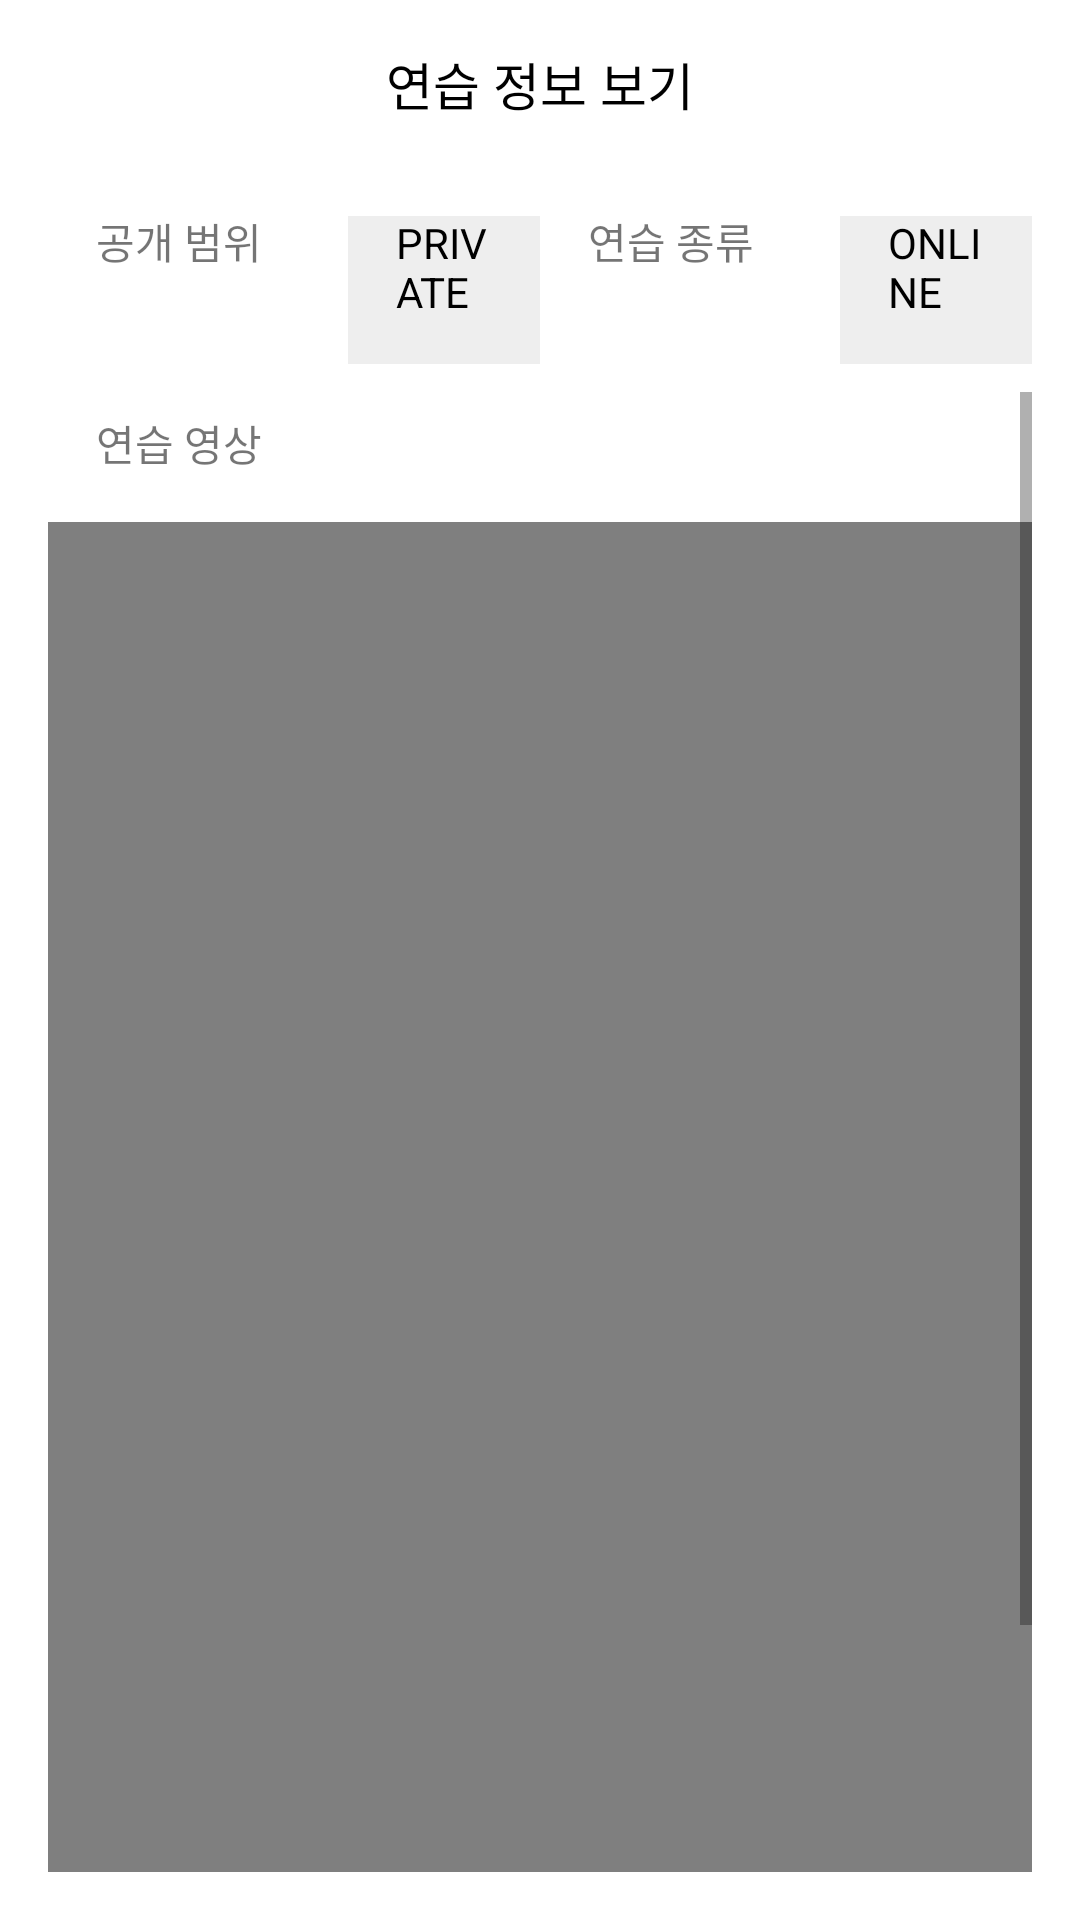

Android layout source for this screen:
<!-- AndroidManifest.xml: activity theme AppTheme -->
<!-- res/layout/activity_viewpractice_play.xml -->
<?xml version="1.0" encoding="utf-8"?>
<LinearLayout xmlns:android="http://schemas.android.com/apk/res/android"
    android:layout_width="match_parent"
    android:layout_height="match_parent"
    xmlns:app="http://schemas.android.com/apk/res-auto"
    android:orientation="vertical"
    android:background="@color/white">

    <androidx.appcompat.widget.Toolbar
        app:layout_constraintTop_toTopOf="parent"
        android:id="@+id/toolbar"
        android:layout_width="match_parent"
        android:layout_height="wrap_content">
        <TextView
            android:layout_width="wrap_content"
            android:layout_height="wrap_content"
            android:layout_gravity="center"
            android:textSize="17dp"
            android:textColor="#000000"
            android:text="연습 정보 보기">
        </TextView>
    </androidx.appcompat.widget.Toolbar>

    <RelativeLayout
        xmlns:android="http://schemas.android.com/apk/res/android"
        android:layout_width="match_parent"
        android:layout_height="match_parent"
        android:padding="16dp">

    <ScrollView
        android:layout_width="match_parent"
        android:layout_height="match_parent"
        android:fillViewport="true">
    <LinearLayout
        android:layout_width="match_parent"
        android:layout_height="wrap_content"
        android:orientation="vertical">

        <LinearLayout
            android:layout_width="match_parent"
            android:layout_height="wrap_content"
            android:orientation="horizontal">

            <TextView
                android:layout_width="100dp"
                android:layout_height="wrap_content"
                android:padding="16dp"
                android:text="제목" />

            <TextView
                android:id="@+id/tv_practice_title"
                android:layout_width="match_parent"
                android:layout_height="wrap_content"
                android:layout_weight="1"
                android:background="#eeeeee"
                android:padding="16dp"
                android:text="제목입니다."
                android:textColor="@color/black" />
        </LinearLayout>

        <LinearLayout
            android:layout_width="match_parent"
            android:layout_height="wrap_content"
            android:layout_marginTop="8dp"
            android:orientation="horizontal">

            <LinearLayout
                android:layout_width="0dp"
                android:layout_height="wrap_content"
                android:layout_weight="1"
                android:orientation="horizontal">

                <TextView
                    android:layout_width="100dp"
                    android:layout_height="wrap_content"
                    android:padding="16dp"
                    android:text="공개 범위" />

                <TextView
                    android:id="@+id/tv_scope"
                    android:layout_width="match_parent"
                    android:layout_height="wrap_content"
                    android:layout_weight="1"
                    android:background="#eeeeee"
                    android:padding="16dp"
                    android:text="PRIVATE"
                    android:textColor="@color/black" />
            </LinearLayout>


            <LinearLayout
                android:layout_width="0dp"
                android:layout_height="wrap_content"
                android:layout_weight="1"
                android:orientation="horizontal">

                <TextView
                    android:layout_width="100dp"
                    android:layout_height="wrap_content"
                    android:padding="16dp"
                    android:text="연습 종류" />

                <TextView
                    android:id="@+id/tv_sort"
                    android:layout_width="match_parent"
                    android:layout_height="wrap_content"
                    android:layout_weight="1"
                    android:background="#eeeeee"
                    android:padding="16dp"
                    android:text="ONLINE"
                    android:textColor="@color/black" />
            </LinearLayout>
        </LinearLayout>

        <TextView
            android:layout_width="wrap_content"
            android:layout_height="wrap_content"
            android:padding="16dp"
            android:text="연습 영상" />

        <LinearLayout
            android:layout_width="match_parent"
            android:layout_height="wrap_content"
            android:background="#eeeeee"
            android:orientation="vertical">

            <VideoView
                android:id="@+id/videoView"
                android:layout_width="wrap_content"
                android:layout_height="450dp"
                android:layout_gravity="center" />
        </LinearLayout>

        <Button
            android:id="@+id/btn_show_analysis"
            android:layout_width="match_parent"
            android:layout_height="wrap_content"
            android:layout_gravity="center_horizontal"
            android:layout_marginTop="10dp"
            android:clickable="true"
            app:backgroundTint="@color/colorPrimary"
            android:textColor="@color/white"
            android:text="분석 결과 확인하기" />

        
        <View
            android:layout_width="match_parent"
            android:layout_height="2dp"
            android:layout_marginTop="10dp"
            android:layout_marginBottom="10dp"
            android:background="#333333"
            android:visibility="gone" />

        <TextView
            android:layout_width="match_parent"
            android:layout_height="wrap_content"
            android:padding="16dp"
            android:text="피드백" />

        <LinearLayout
            android:id="@+id/comment_layout"
            android:layout_width="match_parent"
            android:layout_height="wrap_content"
            android:orientation="vertical" />

    </LinearLayout>
    </ScrollView>

</RelativeLayout>
</LinearLayout>
<!-- resources referenced by this layout -->
<resources>
  <color name="black">#FF000000</color>
  <color name="colorPrimary">#94b9ff</color>
  <color name="white">#FFFFFFFF</color>
  <style name="AppTheme" parent="Theme.AppCompat.Light.NoActionBar">
          
          <item name="colorPrimary">@color/colorPrimary</item>
          <item name="colorPrimaryDark">@color/colorPrimaryDark</item>
          <item name="colorAccent">@color/colorAccent</item>
  
  
  
      </style>
  <color name="colorPrimaryDark">#8ab3ff</color>
  <color name="colorAccent">#75a6ff</color>
</resources>
